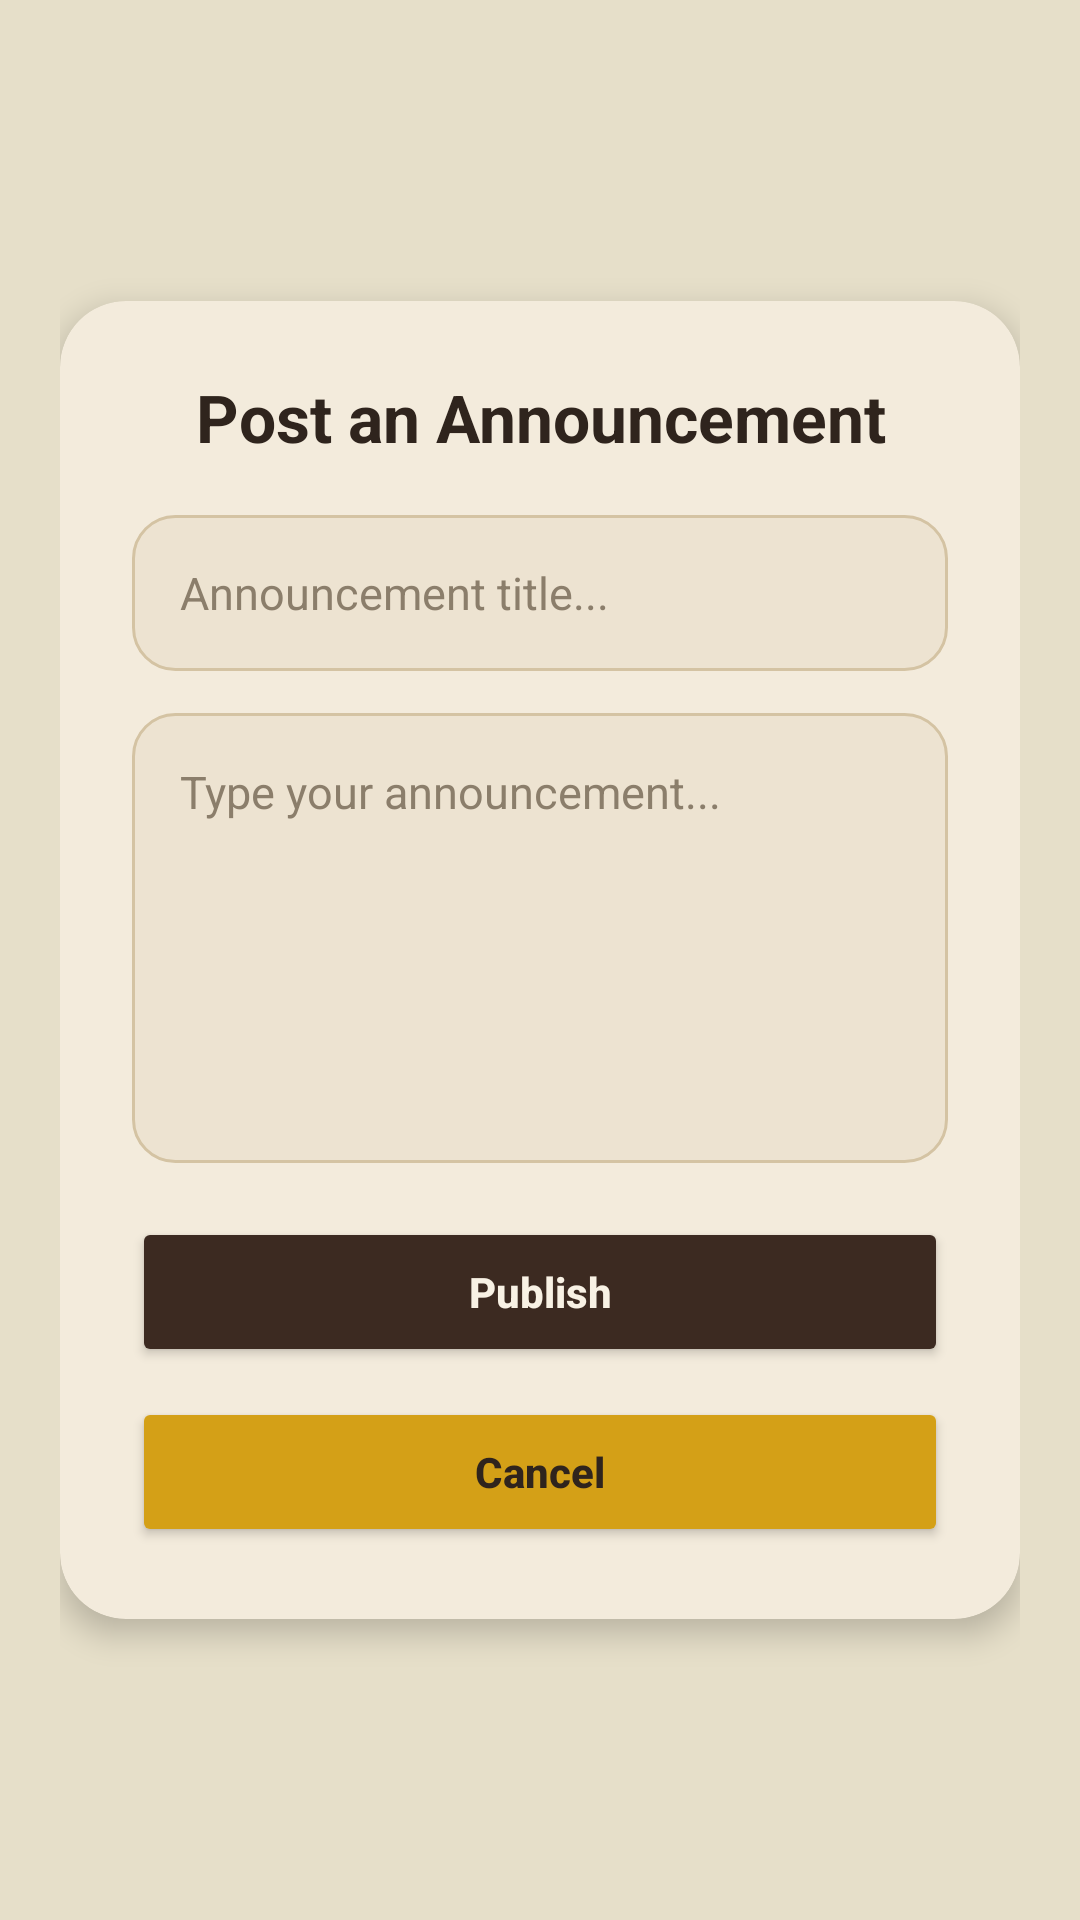

Produce the Android XML layout that renders to this screen, including the resource entries it uses.
<!-- AndroidManifest.xml: application theme Theme.ProjectUIPrototype -->
<!-- res/layout/activity_post_announcement.xml -->
<?xml version="1.0" encoding="utf-8"?>
<androidx.constraintlayout.widget.ConstraintLayout xmlns:android="http://schemas.android.com/apk/res/android"
    xmlns:app="http://schemas.android.com/apk/res-auto"
    android:layout_width="match_parent"
    android:layout_height="match_parent"
    android:background="#E6DFC9"
    android:padding="20dp">

    <androidx.cardview.widget.CardView
        android:id="@+id/cardView2"
        android:layout_width="0dp"
        android:layout_height="wrap_content"
        app:cardBackgroundColor="#F3EBDC"
        app:cardCornerRadius="22dp"
        app:cardElevation="6dp"
        app:contentPadding="24dp"
        app:layout_constraintTop_toTopOf="parent"
        app:layout_constraintBottom_toBottomOf="parent"
        app:layout_constraintStart_toStartOf="parent"
        app:layout_constraintEnd_toEndOf="parent">

        <LinearLayout
            android:layout_width="match_parent"
            android:layout_height="wrap_content"
            android:orientation="vertical">

            <TextView
                android:id="@+id/TvHeader"
                android:layout_width="match_parent"
                android:layout_height="wrap_content"
                android:layout_marginBottom="18dp"
                android:gravity="center_horizontal"
                android:text="Post an Announcement"
                android:textColor="#2F241D"
                android:textSize="22sp"
                android:textStyle="bold" />

            <EditText
                android:id="@+id/etTitle"
                android:layout_width="match_parent"
                android:layout_height="52dp"
                android:layout_marginBottom="14dp"
                android:background="@drawable/bg_input_round_light"
                android:hint="Announcement title..."
                android:paddingHorizontal="16dp"
                android:textColor="#2F241D"
                android:textColorHint="#8B7E6B"
                android:textSize="15sp" />

            <EditText
                android:id="@+id/etMessage"
                android:layout_width="match_parent"
                android:layout_height="150dp"
                android:layout_marginBottom="18dp"
                android:background="@drawable/bg_input_round_light"
                android:gravity="top|start"
                android:hint="Type your announcement..."
                android:inputType="textMultiLine"
                android:padding="16dp"
                android:textColor="#2F241D"
                android:textColorHint="#8B7E6B"
                android:textSize="15sp" />

            <Button
                android:id="@+id/btnPublish"
                android:layout_width="match_parent"
                android:layout_height="50dp"
                android:layout_marginBottom="10dp"
                android:backgroundTint="#3C2A21"
                android:text="Publish"
                android:textAllCaps="false"
                android:textColor="#F8F1E4"
                android:textStyle="bold" />

            <Button
                android:id="@+id/btnCancel"
                android:layout_width="match_parent"
                android:layout_height="50dp"
                android:backgroundTint="#D4A017"
                android:text="Cancel"
                android:textAllCaps="false"
                android:textColor="#2F241D"
                android:textStyle="bold" />

        </LinearLayout>

    </androidx.cardview.widget.CardView>

</androidx.constraintlayout.widget.ConstraintLayout>
<!-- resources referenced by this layout -->
<resources>
  <!-- drawable bg_input_round_light (drawable) -->
  <shape xmlns:android="http://schemas.android.com/apk/res/android">
      <solid android:color="#EDE3D1"/>
      <corners android:radius="14dp"/>
      <stroke
          android:width="1dp"
          android:color="#D4C3A3"/>
  </shape>
  <style name="Theme.ProjectUIPrototype" parent="Base.Theme.ProjectUIPrototype" />
  <style name="Base.Theme.ProjectUIPrototype" parent="Theme.Material3.DayNight.NoActionBar">
          
          
      </style>
</resources>
